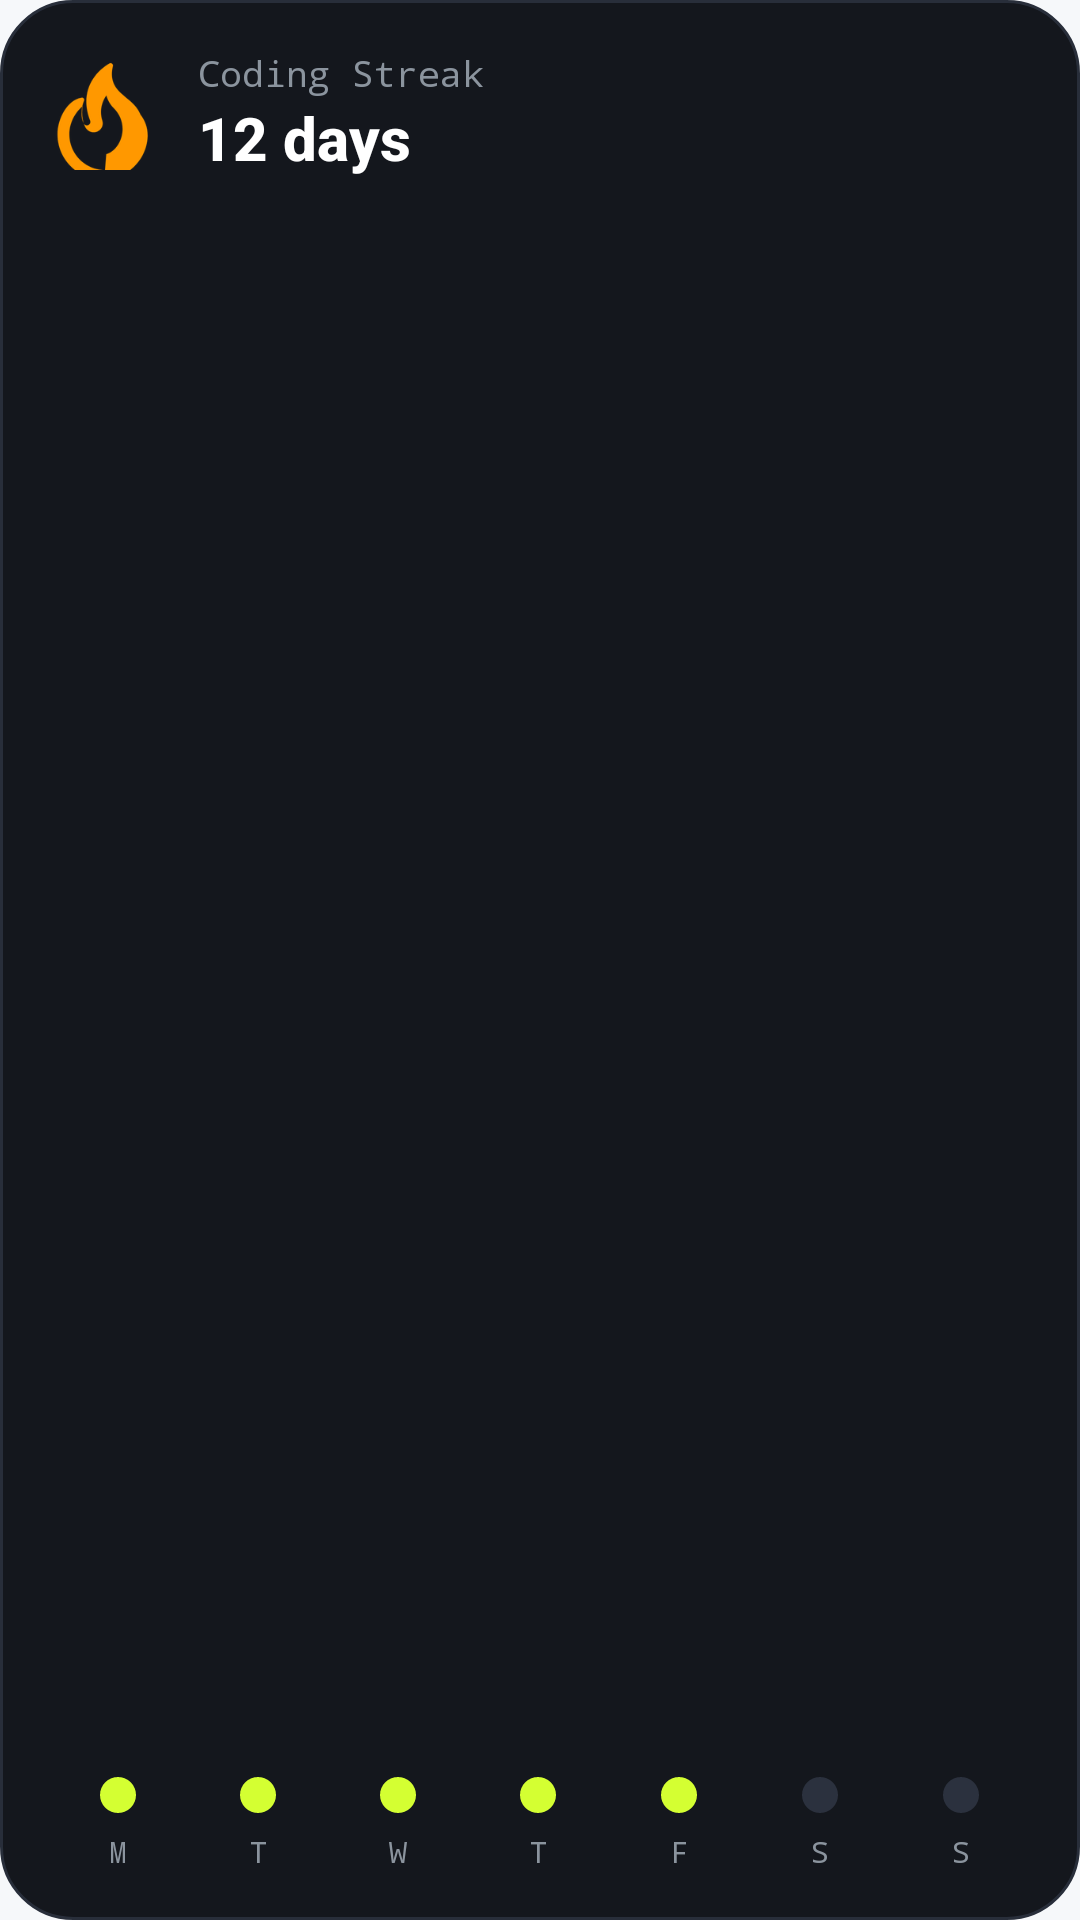

Produce the Android XML layout that renders to this screen, including the resource entries it uses.
<!-- AndroidManifest.xml: application theme Theme.KlixCode -->
<!-- res/layout/widget_streak.xml -->
<?xml version="1.0" encoding="utf-8"?>
<LinearLayout xmlns:android="http://schemas.android.com/apk/res/android"
    android:id="@+id/widget_streak_root"
    android:layout_width="match_parent"
    android:layout_height="match_parent"
    android:background="@drawable/widget_card_bg"
    android:clickable="true"
    android:focusable="true"
    android:orientation="vertical"
    android:padding="16dp">

    
    <LinearLayout
        android:layout_width="match_parent"
        android:layout_height="wrap_content"
        android:gravity="center_vertical"
        android:orientation="horizontal">

        <ImageView
            android:layout_width="38dp"
            android:layout_height="40dp"
            android:contentDescription="Streak Flame"
            android:scaleType="fitCenter"
            android:src="@drawable/widget_flame" />

        <LinearLayout
            android:layout_width="wrap_content"
            android:layout_height="wrap_content"
            android:layout_marginStart="12dp"
            android:orientation="vertical">

            <TextView
                android:layout_width="wrap_content"
                android:layout_height="wrap_content"
                android:fontFamily="monospace"
                android:text="Coding Streak"
                android:textColor="#8B949E"
                android:textSize="12sp" />

            <TextView
                android:id="@+id/widget_streak_count"
                android:layout_width="wrap_content"
                android:layout_height="wrap_content"
                android:fontFamily="sans-serif-medium"
                android:text="12 days"
                android:textColor="#FFFFFF"
                android:textSize="20sp"
                android:textStyle="bold" />
        </LinearLayout>
    </LinearLayout>

    <FrameLayout
        android:layout_width="match_parent"
        android:layout_height="0dp"
        android:layout_weight="1" />

    
    <LinearLayout
        android:layout_width="match_parent"
        android:layout_height="wrap_content"
        android:gravity="center"
        android:orientation="horizontal">

        
        <LinearLayout
            android:layout_width="0dp"
            android:layout_height="wrap_content"
            android:layout_weight="1"
            android:gravity="center_horizontal"
            android:orientation="vertical">

            <ImageView
                android:id="@+id/widget_dot_mon"
                android:layout_width="12dp"
                android:layout_height="12dp"
                android:src="@drawable/widget_dot_active" />

            <TextView
                android:layout_width="wrap_content"
                android:layout_height="wrap_content"
                android:layout_marginTop="6dp"
                android:fontFamily="monospace"
                android:text="M"
                android:textColor="#8B949E"
                android:textSize="10sp" />
        </LinearLayout>

        
        <LinearLayout
            android:layout_width="0dp"
            android:layout_height="wrap_content"
            android:layout_weight="1"
            android:gravity="center_horizontal"
            android:orientation="vertical">

            <ImageView
                android:id="@+id/widget_dot_tue"
                android:layout_width="12dp"
                android:layout_height="12dp"
                android:src="@drawable/widget_dot_active" />

            <TextView
                android:layout_width="wrap_content"
                android:layout_height="wrap_content"
                android:layout_marginTop="6dp"
                android:fontFamily="monospace"
                android:text="T"
                android:textColor="#8B949E"
                android:textSize="10sp" />
        </LinearLayout>

        
        <LinearLayout
            android:layout_width="0dp"
            android:layout_height="wrap_content"
            android:layout_weight="1"
            android:gravity="center_horizontal"
            android:orientation="vertical">

            <ImageView
                android:id="@+id/widget_dot_wed"
                android:layout_width="12dp"
                android:layout_height="12dp"
                android:src="@drawable/widget_dot_active" />

            <TextView
                android:layout_width="wrap_content"
                android:layout_height="wrap_content"
                android:layout_marginTop="6dp"
                android:fontFamily="monospace"
                android:text="W"
                android:textColor="#8B949E"
                android:textSize="10sp" />
        </LinearLayout>

        
        <LinearLayout
            android:layout_width="0dp"
            android:layout_height="wrap_content"
            android:layout_weight="1"
            android:gravity="center_horizontal"
            android:orientation="vertical">

            <ImageView
                android:id="@+id/widget_dot_thu"
                android:layout_width="12dp"
                android:layout_height="12dp"
                android:src="@drawable/widget_dot_active" />

            <TextView
                android:layout_width="wrap_content"
                android:layout_height="wrap_content"
                android:layout_marginTop="6dp"
                android:fontFamily="monospace"
                android:text="T"
                android:textColor="#8B949E"
                android:textSize="10sp" />
        </LinearLayout>

        
        <LinearLayout
            android:layout_width="0dp"
            android:layout_height="wrap_content"
            android:layout_weight="1"
            android:gravity="center_horizontal"
            android:orientation="vertical">

            <ImageView
                android:id="@+id/widget_dot_fri"
                android:layout_width="12dp"
                android:layout_height="12dp"
                android:src="@drawable/widget_dot_active" />

            <TextView
                android:layout_width="wrap_content"
                android:layout_height="wrap_content"
                android:layout_marginTop="6dp"
                android:fontFamily="monospace"
                android:text="F"
                android:textColor="#8B949E"
                android:textSize="10sp" />
        </LinearLayout>

        
        <LinearLayout
            android:layout_width="0dp"
            android:layout_height="wrap_content"
            android:layout_weight="1"
            android:gravity="center_horizontal"
            android:orientation="vertical">

            <ImageView
                android:id="@+id/widget_dot_sat"
                android:layout_width="12dp"
                android:layout_height="12dp"
                android:src="@drawable/widget_dot_inactive" />

            <TextView
                android:layout_width="wrap_content"
                android:layout_height="wrap_content"
                android:layout_marginTop="6dp"
                android:fontFamily="monospace"
                android:text="S"
                android:textColor="#8B949E"
                android:textSize="10sp" />
        </LinearLayout>

        
        <LinearLayout
            android:layout_width="0dp"
            android:layout_height="wrap_content"
            android:layout_weight="1"
            android:gravity="center_horizontal"
            android:orientation="vertical">

            <ImageView
                android:id="@+id/widget_dot_sun"
                android:layout_width="12dp"
                android:layout_height="12dp"
                android:src="@drawable/widget_dot_inactive" />

            <TextView
                android:layout_width="wrap_content"
                android:layout_height="wrap_content"
                android:layout_marginTop="6dp"
                android:fontFamily="monospace"
                android:text="S"
                android:textColor="#8B949E"
                android:textSize="10sp" />
        </LinearLayout>

    </LinearLayout>

</LinearLayout>
<!-- resources referenced by this layout -->
<resources>
  <!-- drawable widget_card_bg (drawable) -->
  <?xml version="1.0" encoding="utf-8"?>
  <shape xmlns:android="http://schemas.android.com/apk/res/android"
      android:shape="rectangle">
      <solid android:color="#14171D" />
      <corners android:radius="24dp" />
      <stroke
          android:width="1dp"
          android:color="#282E3A" />
  </shape>
  <!-- drawable widget_dot_active (drawable) -->
  <?xml version="1.0" encoding="utf-8"?>
  <shape xmlns:android="http://schemas.android.com/apk/res/android"
      android:shape="oval">
      <solid android:color="#D4FF32" />
      <size
          android:width="12dp"
          android:height="12dp" />
  </shape>
  <!-- drawable widget_dot_inactive (drawable) -->
  <?xml version="1.0" encoding="utf-8"?>
  <shape xmlns:android="http://schemas.android.com/apk/res/android"
      android:shape="oval">
      <solid android:color="#2B313E" />
      <size
          android:width="12dp"
          android:height="12dp" />
  </shape>
  <!-- drawable widget_flame: png bitmap (drawable, 8030 bytes) -->
  <style name="Theme.KlixCode" parent="android:Theme.Material.Light.NoActionBar">
          <item name="android:statusBarColor">#F6F8FA</item>
          <item name="android:navigationBarColor">#F6F8FA</item>
          <item name="android:windowLightStatusBar">true</item>
          <item name="android:windowBackground">@color/splash_bg</item>
      </style>
  <color name="splash_bg">#F6F8FA</color>
</resources>
